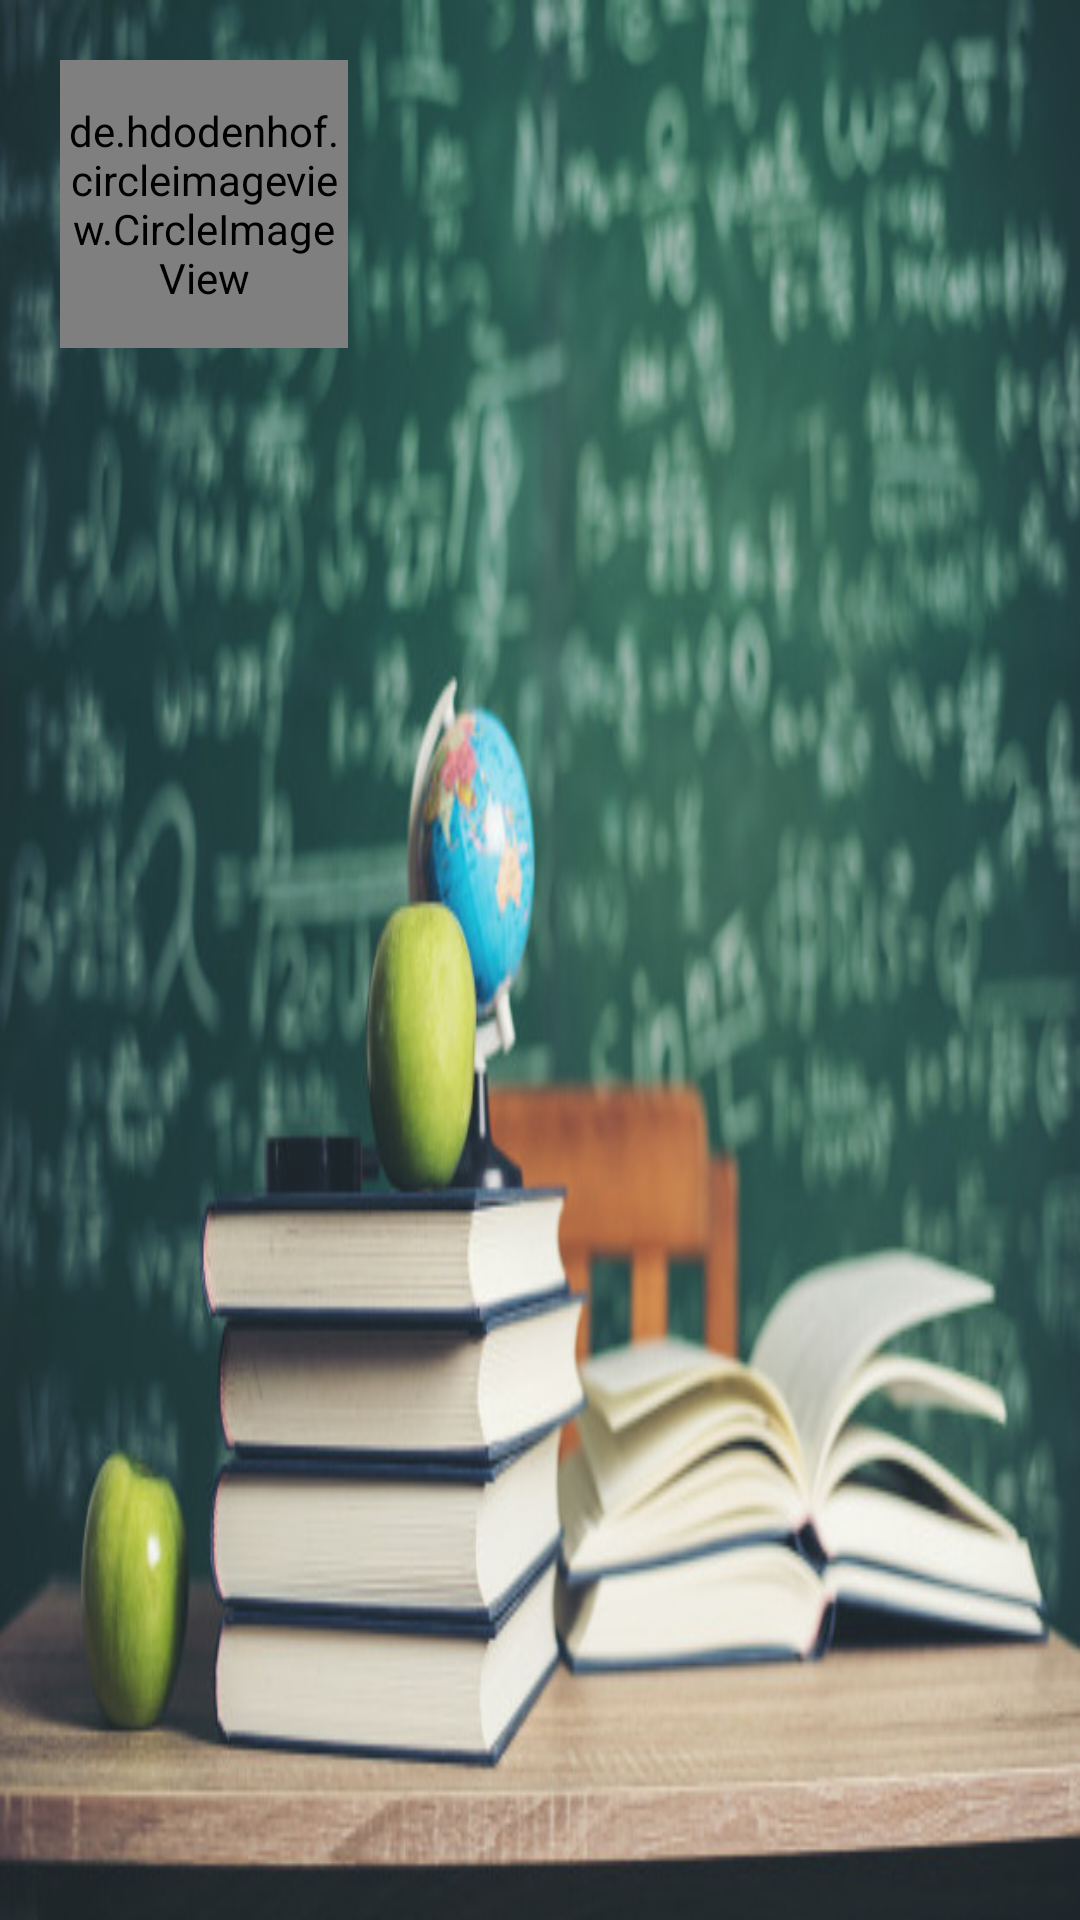

Produce the Android XML layout that renders to this screen, including the resource entries it uses.
<!-- AndroidManifest.xml: application theme AppTheme -->
<!-- res/layout/header.xml -->
<?xml version="1.0" encoding="utf-8"?>
<LinearLayout
    xmlns:android="http://schemas.android.com/apk/res/android"
    xmlns:app="http://schemas.android.com/apk/res-auto"
    android:layout_width="match_parent"
    android:layout_height="160dp"
    android:orientation="vertical"
    android:padding="20dp"
    android:background="@drawable/education"
    >
    <LinearLayout
        android:layout_width="wrap_content"
        android:layout_height="wrap_content"
        android:orientation="horizontal"
        >
    <de.hdodenhof.circleimageview.CircleImageView
        android:id="@+id/profil"
        android:src="@drawable/aaa"
        android:layout_width="96dp"
        android:layout_height="96dp"
        app:civ_border_width="2dp"
        app:civ_border_color="#000000"
        />

        <LinearLayout
            android:layout_width="wrap_content"
            android:layout_height="wrap_content"
            android:orientation="vertical"
            android:gravity="center_horizontal"
            android:layout_marginLeft="30dp"
            android:layout_marginTop="15dp"
            >
        <TextView
            android:id="@+id/prenom"
            android:layout_width="wrap_content"
            android:layout_height="wrap_content"
            android:singleLine="true"
            android:textColor="#fff"
            android:textStyle="bold"
            android:textAllCaps="true"
            />
        </LinearLayout>
    </LinearLayout>
</LinearLayout>
<!-- resources referenced by this layout -->
<resources>
  <!-- drawable aaa: jpg bitmap (drawable, 41862 bytes) -->
  <!-- drawable education: jpg bitmap (drawable, 66561 bytes) -->
  <style name="AppTheme" parent="Base.Theme.AppCompat.Light.DarkActionBar">
          
          <item name="colorPrimary">@color/colorPrimary</item>
          <item name="colorPrimaryDark">@color/colorPrimaryDark</item>
          <item name="colorAccent">@color/colorAccent</item>
      </style>
  <color name="colorPrimary">#010101</color>
  <color name="colorPrimaryDark">#666770</color>
  <color name="colorAccent">#43cea2</color>
</resources>
